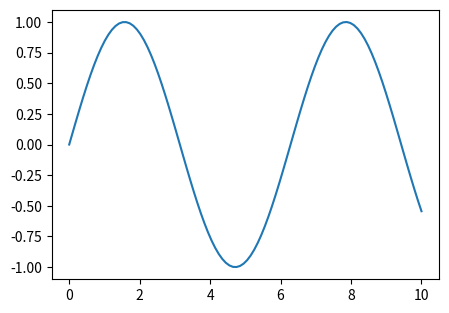

The script that saved this image: (Note: this script raises an exception after producing the figure.)
#!/usr/bin/env python3
"""
Generate figures for Chapter 10 (Matplotlib)
Run this script to create all PDF figures for the book.
"""

import matplotlib.pyplot as plt
import numpy as np

# Set random seed for reproducibility
np.random.seed(42)

# Output directory
OUTPUT_DIR = "chap10"

# Common figure settings for book
plt.rcParams.update({
    "figure.figsize": (5, 3.5),
    "font.size": 10,
    "axes.labelsize": 10,
    "axes.titlesize": 11,
    "legend.fontsize": 9,
    "figure.dpi": 150,
    "savefig.bbox": "tight",
    "savefig.pad_inches": 0.1,
})


def save_fig(name):
    """Save figure to PDF."""
    plt.savefig(f"{OUTPUT_DIR}/{name}.pdf")
    plt.close()
    print(f"  Saved {name}.pdf")


# ============================================================================
# Figure 1: Basic sine wave
# ============================================================================
print("Generating figures...")

x = np.linspace(0, 10, 100)
y = np.sin(x)

plt.figure()
plt.plot(x, y)
save_fig("basic_sine")


# ============================================================================
# Figure 2: Sine with labels and title
# ============================================================================
plt.figure()
plt.plot(x, y)
plt.xlabel("Time (s)")
plt.ylabel("Amplitude")
plt.title("Sine Wave")
save_fig("sine_labeled")


# ============================================================================
# Figure 3: Multiple lines (sin and cos)
# ============================================================================
plt.figure()
plt.plot(x, np.sin(x), label="sin(x)")
plt.plot(x, np.cos(x), label="cos(x)")
plt.xlabel("x")
plt.ylabel("y")
plt.legend()
save_fig("sin_cos")


# ============================================================================
# Figure 4: Kinetics data (lab example)
# ============================================================================
time = np.array([0, 10, 20, 30, 40, 50, 60])
concentration = np.array([1.0, 0.82, 0.67, 0.55, 0.45, 0.37, 0.30])

plt.figure()
plt.plot(time, concentration, "ko-", label="Experimental")

# Add fitted curve
k = 0.02
t_fit = np.linspace(0, 60, 100)
c_fit = 1.0 * np.exp(-k * t_fit)
plt.plot(t_fit, c_fit, "r-", label=f"Fit: k = {k} s$^{{-1}}$")

plt.xlabel("Time (s)")
plt.ylabel("Concentration (M)")
plt.legend()
save_fig("kinetics")


# ============================================================================
# Figure 5: Basic scatter plot
# ============================================================================
x_scatter = np.random.rand(50)
y_scatter = 2 * x_scatter + 0.5 + np.random.randn(50) * 0.2

plt.figure()
plt.scatter(x_scatter, y_scatter)
plt.xlabel("Independent Variable")
plt.ylabel("Dependent Variable")
save_fig("scatter_basic")


# ============================================================================
# Figure 6: Scatter colored by value
# ============================================================================
z = x_scatter + y_scatter

plt.figure()
plt.scatter(x_scatter, y_scatter, c=z, cmap="viridis")
plt.colorbar(label="z value")
plt.xlabel("Independent Variable")
plt.ylabel("Dependent Variable")
save_fig("scatter_colorby")


# ============================================================================
# Figure 7: Basic bar chart
# ============================================================================
categories = ["A", "B", "C", "D"]
values = [23, 45, 56, 78]

plt.figure()
plt.bar(categories, values)
plt.xlabel("Category")
plt.ylabel("Value")
save_fig("bar_basic")


# ============================================================================
# Figure 8: Grouped bar chart
# ============================================================================
x_bar = np.arange(4)
width = 0.35
treatment = [23, 45, 56, 78]
control = [20, 38, 49, 65]

plt.figure()
plt.bar(x_bar - width/2, treatment, width, label="Treatment")
plt.bar(x_bar + width/2, control, width, label="Control")
plt.xticks(x_bar, ["A", "B", "C", "D"])
plt.xlabel("Category")
plt.ylabel("Value")
plt.legend()
save_fig("bar_grouped")


# ============================================================================
# Figure 9: Bar chart with error bars
# ============================================================================
means = [23, 45, 56, 78]
stds = [2, 4, 3, 5]

plt.figure()
plt.bar(categories, means, yerr=stds, capsize=5)
plt.xlabel("Category")
plt.ylabel("Value")
save_fig("bar_errorbars")


# ============================================================================
# Figure 10: Basic histogram
# ============================================================================
data_hist = np.random.randn(1000)

plt.figure()
plt.hist(data_hist, bins=30)
plt.xlabel("Value")
plt.ylabel("Frequency")
save_fig("histogram_basic")


# ============================================================================
# Figure 11: Customized histogram
# ============================================================================
plt.figure()
plt.hist(data_hist, bins=30, density=True, alpha=0.7,
         color="steelblue", edgecolor="black")
plt.xlabel("Value")
plt.ylabel("Probability Density")
save_fig("histogram_custom")


# ============================================================================
# Figure 12: 2x2 Subplots
# ============================================================================
x_sub = np.linspace(0, 10, 100)

fig, axes = plt.subplots(2, 2, figsize=(8, 6))

axes[0, 0].plot(x_sub, np.sin(x_sub))
axes[0, 0].set_title("Sine")

axes[0, 1].plot(x_sub, np.cos(x_sub))
axes[0, 1].set_title("Cosine")

axes[1, 0].plot(x_sub, np.exp(-x_sub/3))
axes[1, 0].set_title("Exponential Decay")

axes[1, 1].plot(x_sub, x_sub**2 / 10)
axes[1, 1].set_title("Quadratic")

plt.tight_layout()
save_fig("subplots_2x2")


# ============================================================================
# Figure 13: Contour plot
# ============================================================================
x_cont = np.linspace(-3, 3, 100)
y_cont = np.linspace(-3, 3, 100)
X, Y = np.meshgrid(x_cont, y_cont)
Z = np.sin(X) * np.cos(Y)

plt.figure()
plt.contour(X, Y, Z, levels=10)
plt.colorbar()
plt.xlabel("x")
plt.ylabel("y")
plt.title("Contour Plot")
save_fig("contour")


# ============================================================================
# Figure 14: Filled contour plot
# ============================================================================
plt.figure()
plt.contourf(X, Y, Z, levels=20, cmap="RdBu_r")
plt.colorbar()
plt.xlabel("x")
plt.ylabel("y")
plt.title("Filled Contour Plot")
save_fig("contourf")


# ============================================================================
# Figure 15: Heatmap
# ============================================================================
data_heat = np.random.rand(10, 10)

plt.figure()
plt.imshow(data_heat, cmap="viridis", aspect="auto")
plt.colorbar(label="Value")
plt.xlabel("Column")
plt.ylabel("Row")
save_fig("heatmap")


# ============================================================================
# Figure 16: Box plot
# ============================================================================
data_box = [np.random.randn(100) + i for i in range(4)]

plt.figure()
plt.boxplot(data_box, labels=["A", "B", "C", "D"])
plt.ylabel("Value")
save_fig("boxplot")


# ============================================================================
# Figure 17: Complete spectroscopy example
# ============================================================================
wavelengths = np.linspace(400, 700, 150)
spectrum1 = np.exp(-((wavelengths - 500)**2) / 1000) * 0.8
spectrum2 = np.exp(-((wavelengths - 550)**2) / 800) * 0.6
spectrum3 = np.exp(-((wavelengths - 480)**2) / 1200) * 0.9

fig, axes = plt.subplots(2, 1, figsize=(7, 5), sharex=True)

# Top panel: raw spectra
ax1 = axes[0]
ax1.plot(wavelengths, spectrum1, label="Sample A")
ax1.plot(wavelengths, spectrum2, label="Sample B")
ax1.plot(wavelengths, spectrum3, label="Sample C")
ax1.set_ylabel("Absorbance (AU)")
ax1.legend(loc="upper right")
ax1.set_title("UV-Vis Spectra Comparison")

# Bottom panel: difference spectrum
ax2 = axes[1]
difference = spectrum1 - spectrum2
ax2.plot(wavelengths, difference, "k-")
ax2.axhline(y=0, color="gray", linestyle="--", alpha=0.5)
ax2.set_ylabel("Difference (A - B)")
ax2.set_xlabel("Wavelength (nm)")

# Add peak annotation
peak_idx = np.argmax(spectrum1)
ax1.annotate(f"Peak: {wavelengths[peak_idx]:.0f} nm",
             xy=(wavelengths[peak_idx], spectrum1[peak_idx]),
             xytext=(wavelengths[peak_idx] + 50, spectrum1[peak_idx] + 0.05),
             arrowprops=dict(arrowstyle="->", color="gray"))

plt.tight_layout()
save_fig("spectra_complete")


print(f"\nDone! Generated 17 figures in {OUTPUT_DIR}/")
